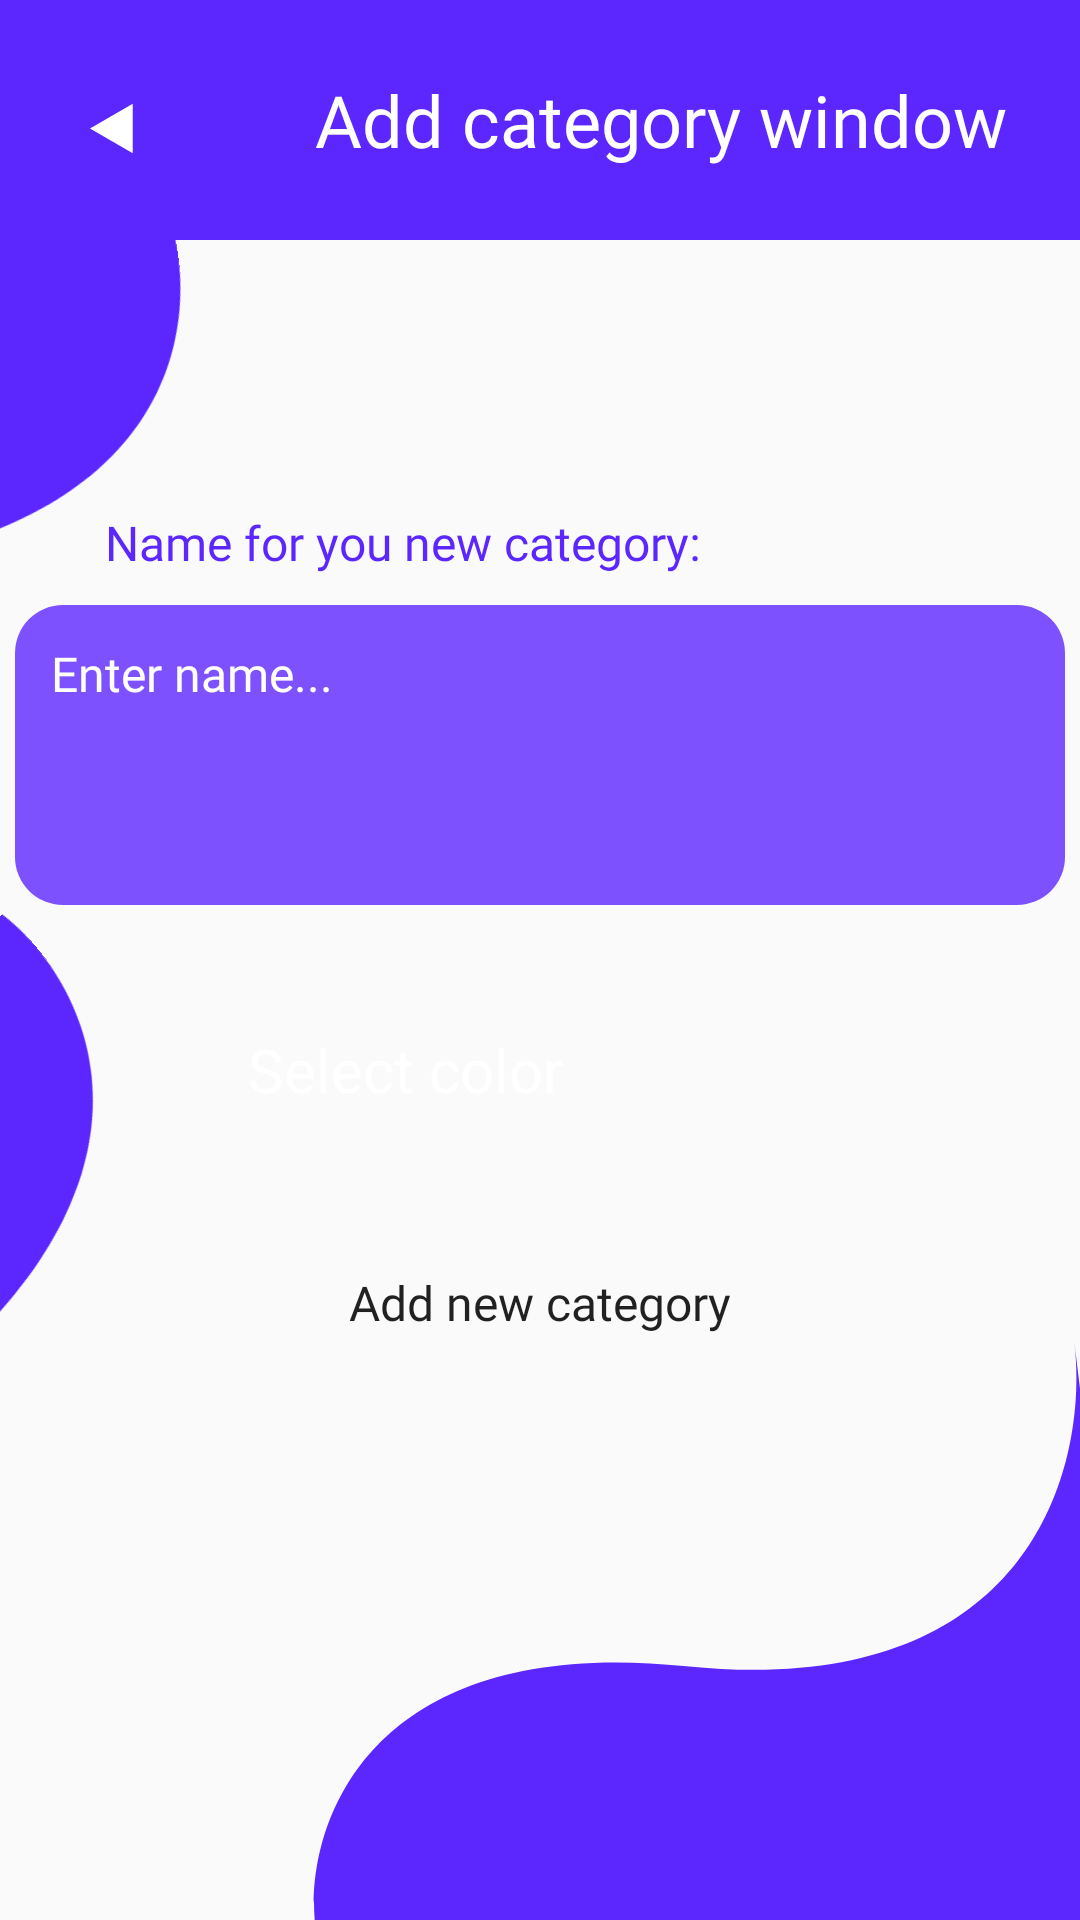

Android layout source for this screen:
<!-- AndroidManifest.xml: application theme Theme.Finance_tracker_app -->
<!-- res/layout/add_category_layout.xml -->
<?xml version="1.0" encoding="utf-8"?>
<androidx.constraintlayout.widget.ConstraintLayout xmlns:android="http://schemas.android.com/apk/res/android"
    android:layout_width="match_parent"
    android:layout_height="match_parent"
    xmlns:app="http://schemas.android.com/apk/res-auto">

    <ImageView
        android:id="@+id/image1"
        android:layout_width="wrap_content"
        android:layout_height="wrap_content"
        android:src="@drawable/background_piece_1"
        app:layout_constraintTop_toTopOf="parent"
        app:layout_constraintStart_toStartOf="parent"
        android:layout_marginStart="-170dp"
        android:layout_marginTop="85dp"
        android:rotation="-8"/>

    <ImageView
        android:id="@+id/image2"
        android:layout_width="wrap_content"
        android:layout_height="wrap_content"
        android:src="@drawable/background_piece_1"
        app:layout_constraintTop_toTopOf="parent"
        app:layout_constraintStart_toStartOf="parent"
        app:layout_constraintBottom_toBottomOf="parent"
        android:layout_marginStart="-140dp"
        android:layout_marginTop="300dp"
        android:rotation="-40"/>

    <ImageView
        android:id="@+id/image3"
        android:layout_width="wrap_content"
        android:layout_height="wrap_content"
        android:src="@drawable/background_piece_2"
        app:layout_constraintBottom_toBottomOf="parent"
        app:layout_constraintRight_toRightOf="parent" />

    <LinearLayout
        android:id="@+id/header"
        android:layout_width="match_parent"
        android:layout_height="80dp"
        app:layout_constraintTop_toTopOf="parent"
        android:background="@color/primary_color"
        android:orientation="horizontal">

        <ImageButton
            android:id="@+id/back_arrow"
            android:layout_width="wrap_content"
            android:layout_height="wrap_content"
            android:background="@drawable/back_arrow"
            android:layout_gravity="center"
            android:layout_marginStart="30dp"
            android:layout_marginTop="3dp"/>

        <TextView
            android:layout_width="wrap_content"
            android:layout_height="wrap_content"
            android:layout_gravity="center"
            android:text="Add category window"
            android:textColor="@color/theme_color"
            android:textSize="24sp"
            android:fontFamily="@font/lexend_deca"
            android:layout_marginStart="60dp"/>

    </LinearLayout>

    <LinearLayout
        android:layout_width="match_parent"
        android:layout_height="wrap_content"
        app:layout_constraintTop_toBottomOf="@id/header"
        android:orientation="vertical"
        android:layout_marginTop="70dp"
        >

        <TextView
            android:layout_width="match_parent"
            android:layout_height="wrap_content"
            android:text="Name for you new category:"
            android:layout_marginStart="35dp"
            android:layout_marginTop="20dp"
            android:fontFamily="@font/lexend_deca"
            android:textColor="@color/primary_color"
            android:textSize="16sp"/>

        <EditText
            android:id="@+id/name_category_input"
            android:layout_width="350dp"
            android:layout_height="100dp"
            android:background="@drawable/edittext_background"
            android:hint="Enter name..."
            android:textColor="@color/theme_color"
            android:textColorHint="@color/theme_color"
            android:fontFamily="@font/lexend_deca"
            android:padding="12dp"
            android:textSize="16sp"
            android:layout_marginTop="10dp"
            android:layout_gravity="center"
            android:gravity="start"/>

        <LinearLayout
            android:layout_width="350dp"
            android:layout_height="50dp"
            android:backgroundTint="@color/primary_color"
            android:layout_gravity="center"
            android:layout_marginTop="30dp"
            android:orientation="horizontal">

            <Button
                android:id="@+id/open_color_picker"
                android:layout_width="0dp"
                android:layout_weight="1"
                android:layout_height="match_parent"
                android:text="Select color"
                android:fontFamily="@font/lexend_deca"
                android:textSize="20sp"
                android:background="@drawable/spinner_background"
                android:textColor="@color/theme_color"
                android:textAllCaps="false"/>

            <View
                android:id="@+id/color_preview"
                android:layout_width="50dp"
                android:layout_height="25dp"
                android:layout_gravity="center_vertical"
                android:layout_margin="20dp"
                android:background="@drawable/color_preview_background"
                android:elevation="4dp"/>

        </LinearLayout>

        <Button
            android:id="@+id/add_category"
            android:layout_width="250dp"
            android:layout_height="45dp"
            android:background="@drawable/spinner_background"
            android:layout_gravity="center"
            android:layout_marginTop="30dp"
            android:text="Add new category"
            android:textAllCaps="false"
            android:fontFamily="@font/lexend_deca"
            android:textSize="16sp"/>

    </LinearLayout>


</androidx.constraintlayout.widget.ConstraintLayout>
<!-- resources referenced by this layout -->
<resources>
  <color name="primary_color">#FF5C27FE</color>
  <color name="theme_color">@color/white</color>
  <!-- drawable back_arrow (drawable) -->
  <vector xmlns:android="http://schemas.android.com/apk/res/android"
      android:width="15dp"
      android:height="17dp"
      android:viewportWidth="15"
      android:viewportHeight="17">
    <path
        android:pathData="M0,8.5L14.25,0.273V16.727L0,8.5Z"
        android:fillColor="@color/theme_color"/>
  </vector>
  <!-- drawable background_piece_1 (drawable) -->
  <vector xmlns:android="http://schemas.android.com/apk/res/android"
      android:width="244dp"
      android:height="230dp"
      android:viewportWidth="244"
      android:viewportHeight="230">
    <path
        android:pathData="M123.07,103.45C1.87,103.45 -9.36,187.36 0.22,229.66L-33,84.14L-12.19,-33.11L170.93,-66C188.28,-43.84 225.18,-1.8 234.06,-10.95C245.15,-22.39 274.98,103.45 123.07,103.45Z"
        android:fillColor="#5C27FE"/>
  </vector>
  <!-- drawable background_piece_2 (drawable) -->
  <vector xmlns:android="http://schemas.android.com/apk/res/android"
      android:width="256dp"
      android:height="193dp"
      android:viewportWidth="256"
      android:viewportHeight="193">
    <path
        android:pathData="M124.77,108.4C240.07,120.36 259.04,41.6 254.11,0.39L271.33,142.18L239.95,251.74L62.5,264.96C48.2,242.15 17.25,198.49 7.9,206.33C-3.79,216.12 -19.73,93.4 124.77,108.4Z"
        android:fillColor="@color/primary_color"/>
  </vector>
  <!-- drawable edittext_background (drawable) -->
  <shape xmlns:android="http://schemas.android.com/apk/res/android"
      android:shape="rectangle">
      <solid android:color="@color/primary_light" />
      <corners android:radius="16dp" />
      <padding
          android:left="12dp"
          android:top="8dp"
          android:right="12dp"
          android:bottom="8dp"/>
  </shape>
  <!-- drawable spinner_background (drawable) -->
  <shape xmlns:android="http://schemas.android.com/apk/res/android"
      android:shape="rectangle">
      <solid android:color="?attr/colorPrimary"/>
      <corners android:radius="16dp"/>
  </shape>
  <style name="Theme.Finance_tracker_app" parent="android:Theme.Material.Light.NoActionBar" />
  <color name="white">#FFFFFFFF</color>
  <color name="primary_light">#FF7D52FE</color>
</resources>
